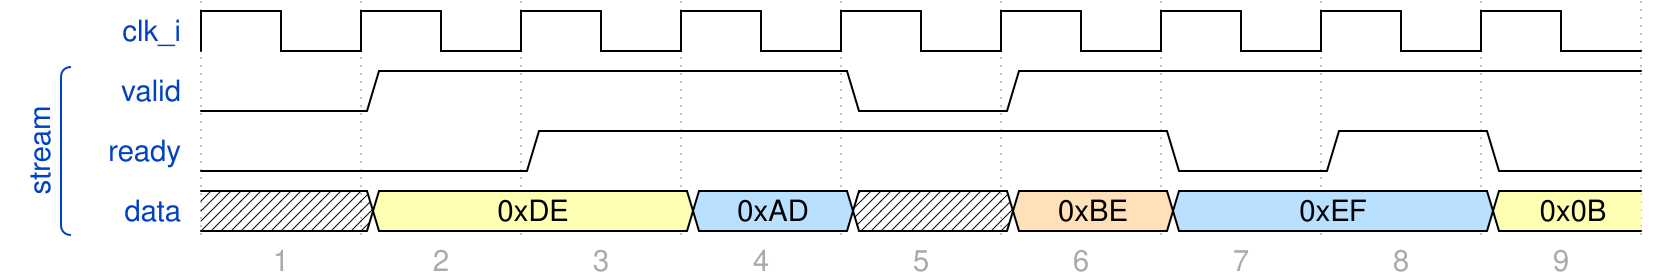

Write the WaveDrom specification (WaveJSON) that draws this timing diagram.

{
  "foot" : {
    "tock" : 1
  },
  "config" : {
    "hscale" : 2
  },
  "signal" : [
    { "name": "clk_i",  "wave": "p........"},
    [
      "stream",
      { "name" : "valid", "wave": "01..01..."},
      { "name" : "ready", "wave": "0.1...010"},
      { "name" : "data",  "wave": "x3.5x45.3", "data": ["0xDE", "0xAD", "0xBE", "0xEF", "0x0B"]}
    ]
  ]
}
